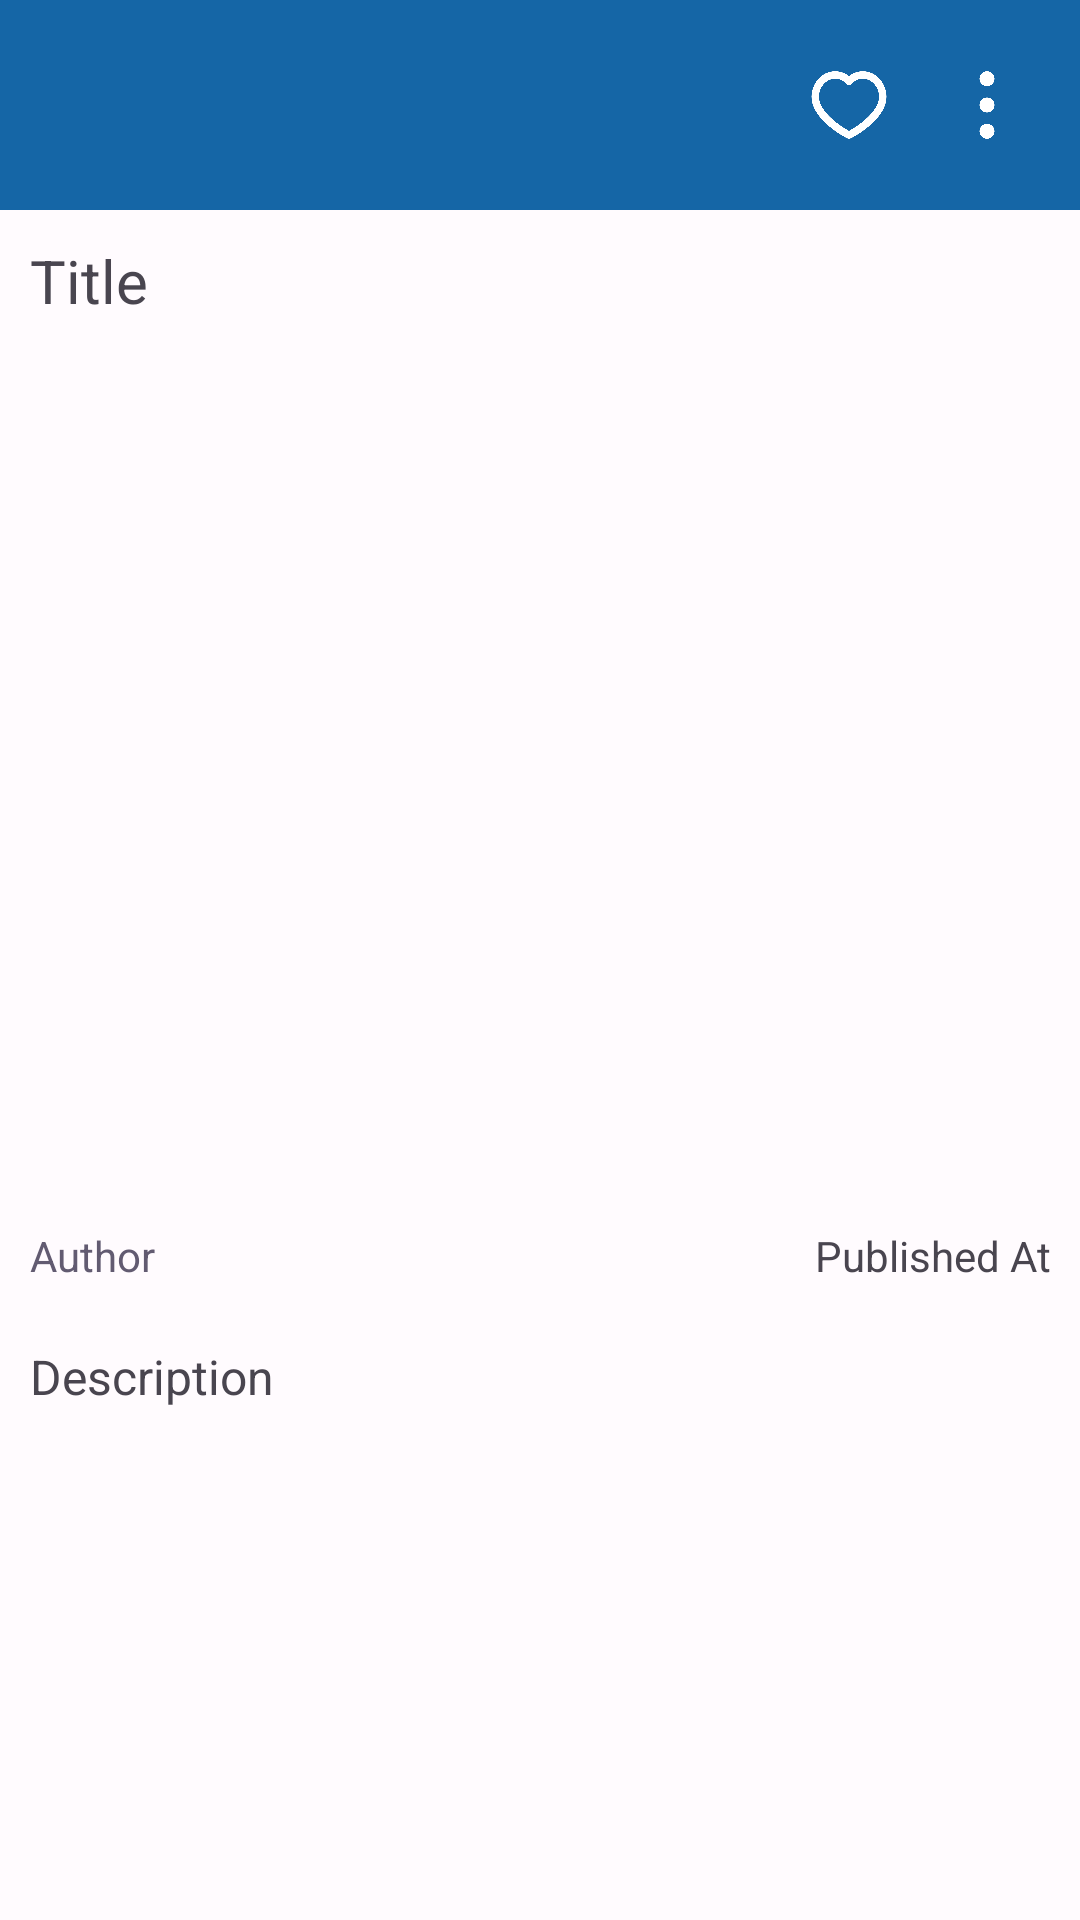

Layout XML and referenced resources for this Android screen:
<!-- AndroidManifest.xml: application theme Theme.News -->
<!-- res/layout/activity_article.xml -->
<androidx.constraintlayout.widget.ConstraintLayout xmlns:android="http://schemas.android.com/apk/res/android"
    xmlns:app="http://schemas.android.com/apk/res-auto"
    xmlns:tools="http://schemas.android.com/tools"
    android:id="@+id/appContainer"
    android:layout_width="match_parent"
    android:layout_height="match_parent"
    tools:context=".ArticleActivity">

    <include
        android:id="@+id/include"
        layout="@layout/toolbar"
        android:layout_width="match_parent"
        android:layout_height="70dp" />

    <TextView
        android:id="@+id/articleTitle"
        android:layout_width="match_parent"
        android:layout_height="wrap_content"

        android:layout_marginStart="10dp"
        android:layout_marginTop="10dp"
        android:layout_marginEnd="10dp"
        android:text="Title"
        android:textSize="20sp"
        app:layout_constraintEnd_toEndOf="parent"
        app:layout_constraintStart_toStartOf="parent"
        app:layout_constraintTop_toBottomOf="@+id/include" />

    <ImageView
        android:id="@+id/articleImage"
        android:layout_width="match_parent"
        android:layout_height="240dp"
        android:layout_marginStart="10dp"
        android:layout_marginTop="10dp"
        android:layout_marginEnd="10dp"
        android:scaleType="centerCrop"
        android:src="@drawable/default_image"
        app:layout_constraintEnd_toEndOf="parent"
        app:layout_constraintStart_toStartOf="parent"
        app:layout_constraintTop_toBottomOf="@+id/articleTitle" />

    <ImageView
        android:id="@+id/heartIcon"
        android:layout_width="32dp"
        android:layout_height="32dp"
        android:layout_marginStart="10dp"
        android:layout_marginTop="10dp"
        app:layout_constraintStart_toStartOf="parent"
        app:layout_constraintTop_toBottomOf="@+id/articleImage" />

    <LinearLayout
        android:id="@+id/authorPublishedLayout"
        android:layout_width="match_parent"
        android:layout_height="wrap_content"
        android:layout_below="@id/articleDescription"
        android:layout_marginStart="10dp"
        android:layout_marginTop="10dp"
        android:layout_marginEnd="10dp"
        android:orientation="horizontal"
        app:layout_constraintEnd_toEndOf="parent"
        app:layout_constraintStart_toStartOf="parent"
        app:layout_constraintTop_toBottomOf="@+id/heartIcon">

        <TextView
            android:id="@+id/authorText"
            android:layout_width="0dp"
            android:layout_height="wrap_content"
            android:layout_weight="1"
            android:textColor="@color/md_theme_light_secondary"
            android:text="Author"
            android:textSize="14sp" />

        <TextView
            android:id="@+id/publishedAtText"
            android:layout_width="0dp"
            android:layout_height="wrap_content"
            android:layout_weight="1"
            android:gravity="end"
            android:text="Published At"
            android:textSize="14sp" />

    </LinearLayout>

    <TextView
        android:id="@+id/articleDescription"
        android:layout_width="match_parent"
        android:layout_height="wrap_content"
        android:layout_below="@id/articleTitle"
        android:layout_marginStart="10dp"
        android:layout_marginTop="20dp"
        android:layout_marginEnd="10dp"
        android:text="Description"
        android:textSize="16sp"
        app:layout_constraintEnd_toEndOf="parent"
        app:layout_constraintStart_toStartOf="parent"
        app:layout_constraintTop_toBottomOf="@+id/authorPublishedLayout" />

</androidx.constraintlayout.widget.ConstraintLayout>
<!-- res/layout/toolbar.xml (included above) -->
<androidx.appcompat.widget.Toolbar xmlns:android="http://schemas.android.com/apk/res/android"
    xmlns:app="http://schemas.android.com/apk/res-auto"
    android:id="@+id/mainToolbar"
    android:layout_width="match_parent"
    android:layout_height="?attr/actionBarSize"
    android:background="?attr/colorPrimary"
    android:elevation="4dp"
    android:theme="@style/ThemeOverlay.AppCompat.ActionBar" >
    <TextView
        android:id="@+id/toolbarTitle"
        android:layout_width="wrap_content"
        android:layout_height="wrap_content"
        android:textSize="22sp"
        android:textColor="#fff"
        android:layout_gravity="start" />

    
    <ImageView
        android:id="@+id/action_overflow"
        android:layout_width="30dp"
        android:layout_height="wrap_content"
        android:layout_gravity="end"
        android:layout_marginEnd="16dp"
        android:src="@drawable/ic_more_vert" />

    

    <ImageView
        android:id="@+id/action_news"
        android:layout_width="22dp"
        android:layout_height="wrap_content"
        android:layout_gravity="end"
        android:layout_marginEnd="16dp"
        android:src="@drawable/news"
        android:visibility="gone"/>

    <ImageView
        android:id="@+id/action_favorite"
        android:layout_width="30dp"
        android:layout_height="wrap_content"
        android:layout_gravity="end"
        android:layout_marginEnd="16dp"
        android:src="@drawable/favorites" />

</androidx.appcompat.widget.Toolbar>
<!-- resources referenced by this layout -->
<resources>
  <color name="md_theme_light_secondary">#625B71</color>
  <!-- drawable favorites: png bitmap (drawable, 15781 bytes) -->
  <!-- drawable news: png bitmap (drawable, 4375 bytes) -->
  <style name="Theme.News" parent="Base.Theme.News" />
  <style name="Base.Theme.News" parent="Theme.Material3.Light.NoActionBar">
          <item name="colorPrimary">@color/md_theme_light_primary</item>
          <item name="colorOnPrimary">@color/md_theme_light_onPrimary</item>
          <item name="colorPrimaryContainer">@color/md_theme_light_primaryContainer</item>
          <item name="colorOnPrimaryContainer">@color/md_theme_light_onPrimaryContainer</item>
          <item name="colorSecondary">@color/md_theme_light_secondary</item>
          <item name="colorOnSecondary">@color/md_theme_light_onSecondary</item>
          <item name="colorSecondaryContainer">@color/md_theme_light_secondaryContainer</item>
          <item name="colorOnSecondaryContainer">@color/md_theme_light_onSecondaryContainer</item>
          <item name="colorTertiary">@color/md_theme_light_tertiary</item>
          <item name="colorOnTertiary">@color/md_theme_light_onTertiary</item>
          <item name="colorTertiaryContainer">@color/md_theme_light_tertiaryContainer</item>
          <item name="colorOnTertiaryContainer">@color/md_theme_light_onTertiaryContainer</item>
          <item name="colorError">@color/md_theme_light_error</item>
          <item name="colorOnError">@color/md_theme_light_onError</item>
          <item name="colorErrorContainer">@color/md_theme_light_errorContainer</item>
          <item name="colorOnErrorContainer">@color/md_theme_light_onErrorContainer</item>
          <item name="colorOutline">@color/md_theme_light_outline</item>
          <item name="android:colorBackground">@color/md_theme_light_background</item>
          <item name="colorOnBackground">@color/md_theme_light_onBackground</item>
          <item name="colorSurface">@color/md_theme_light_surface</item>
          <item name="colorOnSurface">@color/md_theme_light_onSurface</item>
          <item name="colorSurfaceVariant">@color/md_theme_light_surfaceVariant</item>
          <item name="colorOnSurfaceVariant">@color/md_theme_light_onSurfaceVariant</item>
          <item name="colorSurfaceInverse">@color/md_theme_light_inverseSurface</item>
          <item name="colorOnSurfaceInverse">@color/md_theme_light_inverseOnSurface</item>
          <item name="colorPrimaryInverse">@color/md_theme_light_inversePrimary</item>
      </style>
  <color name="md_theme_light_primary">#1566A6</color>
  <color name="md_theme_light_onPrimary">#FFFFFF</color>
  <color name="md_theme_light_primaryContainer">#EADDFF</color>
  <color name="md_theme_light_onPrimaryContainer">#21005D</color>
  <color name="md_theme_light_onSecondary">#FFFFFF</color>
  <color name="md_theme_light_secondaryContainer">#E8DEF8</color>
  <color name="md_theme_light_onSecondaryContainer">#1D192B</color>
  <color name="md_theme_light_tertiary">#7D5260</color>
  <color name="md_theme_light_onTertiary">#FFFFFF</color>
  <color name="md_theme_light_tertiaryContainer">#FFD8E4</color>
  <color name="md_theme_light_onTertiaryContainer">#31111D</color>
  <color name="md_theme_light_error">#B3261E</color>
  <color name="md_theme_light_onError">#FFFFFF</color>
  <color name="md_theme_light_errorContainer">#F9DEDC</color>
  <color name="md_theme_light_onErrorContainer">#410E0B</color>
  <color name="md_theme_light_outline">#79747E</color>
  <color name="md_theme_light_background">#FFFBFE</color>
  <color name="md_theme_light_onBackground">#1C1B1F</color>
  <color name="md_theme_light_surface">#FFFBFE</color>
  <color name="md_theme_light_onSurface">#1C1B1F</color>
  <color name="md_theme_light_surfaceVariant">#E7E0EC</color>
  <color name="md_theme_light_onSurfaceVariant">#49454F</color>
  <color name="md_theme_light_inverseSurface">#313033</color>
  <color name="md_theme_light_inverseOnSurface">#F4EFF4</color>
  <color name="md_theme_light_inversePrimary">#D0BCFF</color>
</resources>
